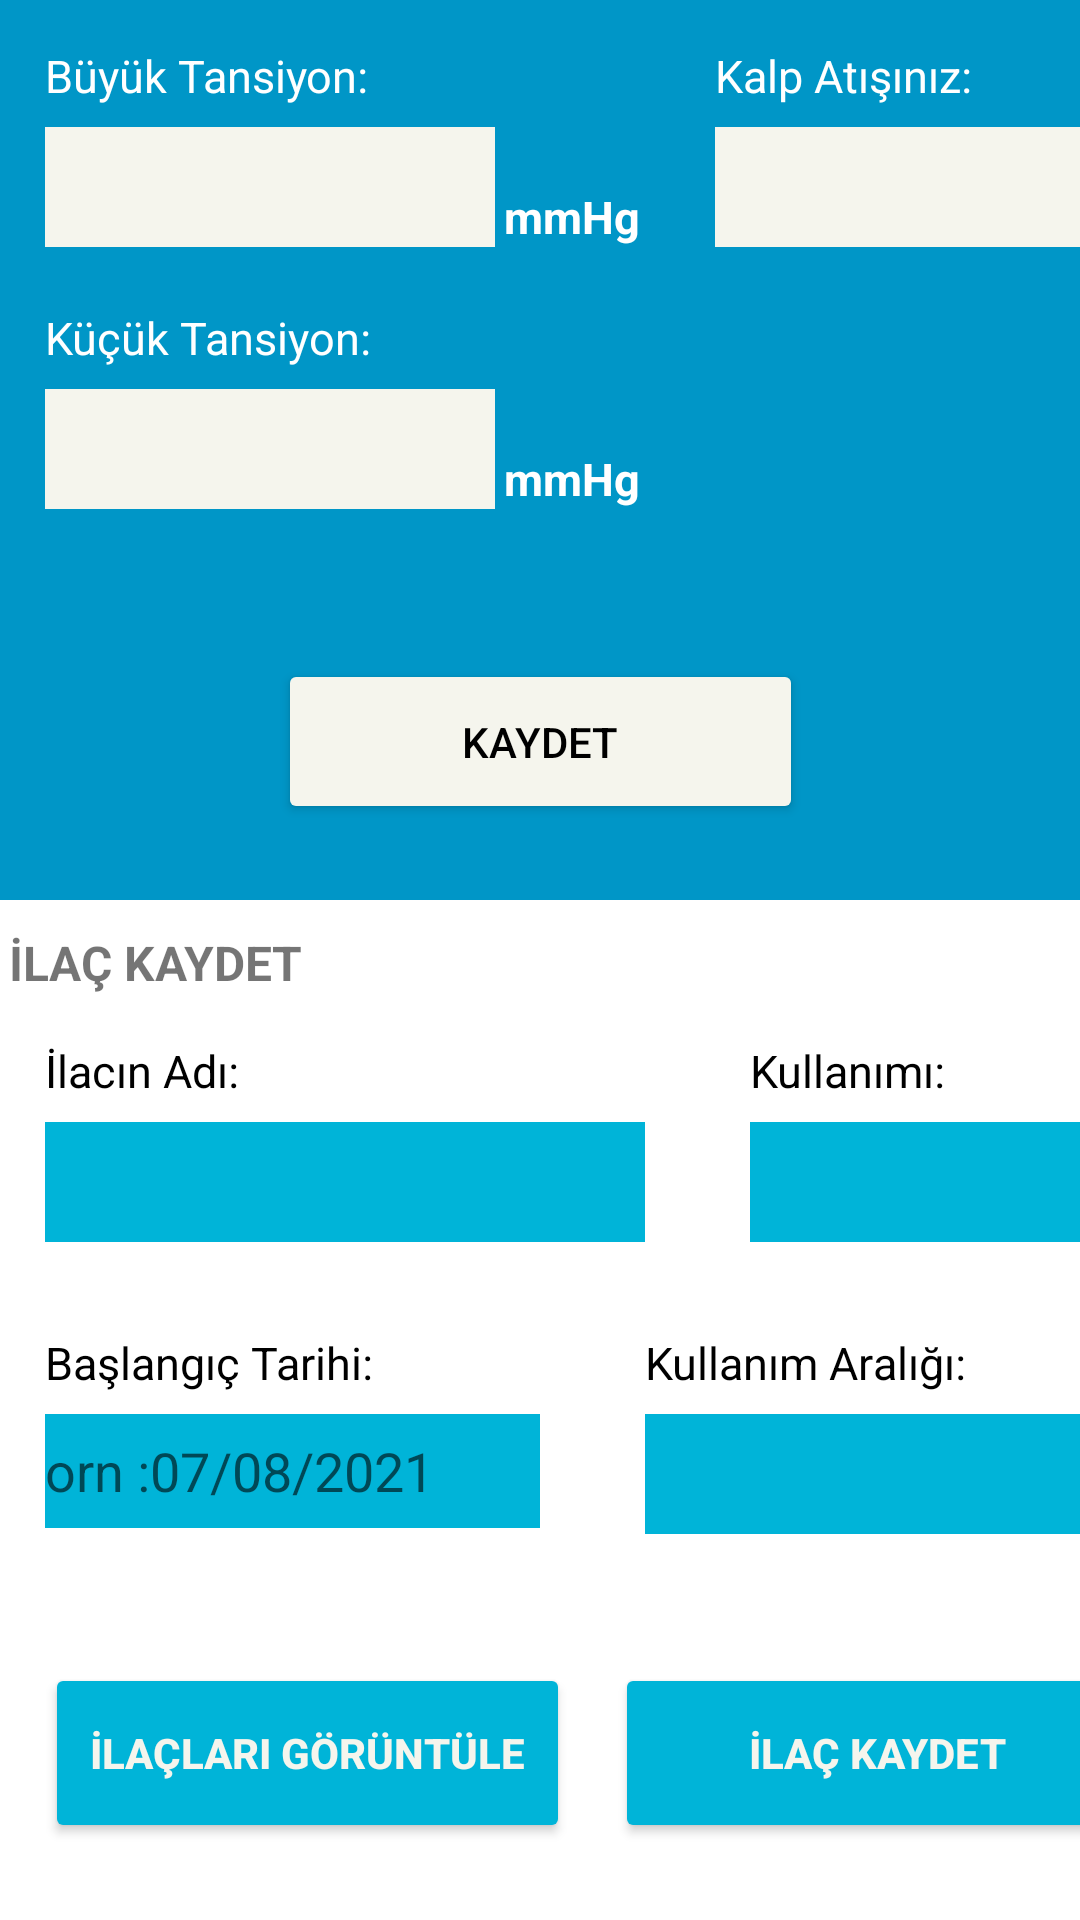

Layout XML and referenced resources for this Android screen:
<!-- AndroidManifest.xml: application theme Theme.SaglicaklaUyg -->
<!-- res/layout/fragment_saglik.xml -->
<?xml version="1.0" encoding="utf-8"?>
<LinearLayout xmlns:android="http://schemas.android.com/apk/res/android"
    xmlns:app="http://schemas.android.com/apk/res-auto"
    xmlns:tools="http://schemas.android.com/tools"
    android:layout_width="match_parent"
    android:layout_height="match_parent"
    tools:context=".Fragments.SaglikFragment"
    android:orientation="vertical">

    <androidx.constraintlayout.widget.ConstraintLayout
        android:id="@+id/ConsSaglik1"
        android:layout_width="match_parent"
        android:layout_height="300dp"
        android:background="@color/ozel4">

        <EditText
            android:id="@+id/edtSaglikBuyukT"
            android:layout_width="150dp"
            android:layout_height="40dp"
            android:layout_marginTop="7dp"
            android:background="@color/ozel2"
            android:ems="10"
            android:inputType="number"
            app:layout_constraintStart_toStartOf="@+id/textView20"
            app:layout_constraintTop_toBottomOf="@+id/textView20" />

        <EditText
            android:id="@+id/edtSaglikKalpA"
            android:layout_width="125dp"
            android:layout_height="40dp"
            android:layout_marginTop="7dp"
            android:background="@color/ozel2"
            android:ems="10"
            android:inputType="number"
            app:layout_constraintStart_toStartOf="@+id/textView22"
            app:layout_constraintTop_toBottomOf="@+id/textView22" />

        <EditText
            android:id="@+id/edtSaglikKucukT"
            android:layout_width="150dp"
            android:layout_height="40dp"
            android:layout_marginTop="7dp"
            android:background="@color/ozel2"
            android:ems="10"
            android:inputType="number"
            app:layout_constraintStart_toStartOf="@+id/textView21"
            app:layout_constraintTop_toBottomOf="@+id/textView21" />

        <TextView
            android:id="@+id/textView18"
            android:layout_width="wrap_content"
            android:layout_height="wrap_content"
            android:layout_marginStart="3dp"
            android:text="mmHg"
            android:textColor="#FFFFFF"
            android:textSize="15sp"
            android:textStyle="bold"
            app:layout_constraintBottom_toBottomOf="@+id/edtSaglikBuyukT"
            app:layout_constraintStart_toEndOf="@+id/edtSaglikBuyukT" />

        <TextView
            android:id="@+id/textView23"
            android:layout_width="wrap_content"
            android:layout_height="wrap_content"
            android:layout_marginStart="3dp"
            android:text="Dk."
            android:textColor="#FFFFFF"
            android:textSize="15sp"
            android:textStyle="bold"
            app:layout_constraintBottom_toBottomOf="@+id/edtSaglikKalpA"
            app:layout_constraintStart_toEndOf="@+id/edtSaglikKalpA" />

        <TextView
            android:id="@+id/textView19"
            android:layout_width="wrap_content"
            android:layout_height="wrap_content"
            android:layout_marginStart="3dp"
            android:text="mmHg"
            android:textColor="#FFFFFF"
            android:textSize="15sp"
            android:textStyle="bold"
            app:layout_constraintBottom_toBottomOf="@+id/edtSaglikKucukT"
            app:layout_constraintStart_toEndOf="@+id/edtSaglikKucukT" />

        <TextView
            android:id="@+id/textView20"
            android:layout_width="wrap_content"
            android:layout_height="wrap_content"
            android:layout_marginStart="15dp"
            android:layout_marginTop="15dp"
            android:text="Büyük Tansiyon:"
            android:textColor="#FFFFFF"
            android:textSize="15sp"
            app:layout_constraintStart_toStartOf="parent"
            app:layout_constraintTop_toTopOf="parent" />

        <TextView
            android:id="@+id/textView21"
            android:layout_width="wrap_content"
            android:layout_height="wrap_content"
            android:layout_marginTop="20dp"
            android:text="Küçük Tansiyon:"
            android:textColor="#FFFFFF"
            android:textSize="15sp"
            app:layout_constraintStart_toStartOf="@+id/textView20"
            app:layout_constraintTop_toBottomOf="@+id/edtSaglikBuyukT" />

        <TextView
            android:id="@+id/textView22"
            android:layout_width="wrap_content"
            android:layout_height="wrap_content"
            android:layout_marginStart="25dp"
            android:text="Kalp Atışınız:"
            android:textColor="#FFFFFF"
            android:textSize="15sp"
            app:layout_constraintStart_toEndOf="@+id/textView18"
            app:layout_constraintTop_toTopOf="@+id/textView20" />

        <Button
            android:id="@+id/btnSaglikKaydet"
            android:layout_width="175dp"
            android:layout_height="55dp"
            android:layout_marginTop="50dp"
            android:backgroundTint="@color/ozel2"
            android:text="Kaydet"
            android:textColor="@color/black"
            app:layout_constraintEnd_toEndOf="parent"
            app:layout_constraintStart_toStartOf="parent"
            app:layout_constraintTop_toBottomOf="@+id/textView19" />

    </androidx.constraintlayout.widget.ConstraintLayout>

    <androidx.constraintlayout.widget.ConstraintLayout
        android:id="@+id/ConsSaglik2"
        android:layout_width="match_parent"
        android:layout_height="match_parent">

        <TextView
            android:id="@+id/textView24"
            android:layout_width="wrap_content"
            android:layout_height="wrap_content"
            android:layout_marginStart="3dp"
            android:layout_marginTop="10dp"
            android:text="İLAÇ KAYDET"
            android:textSize="16sp"
            android:textStyle="bold"
            app:layout_constraintStart_toStartOf="parent"
            app:layout_constraintTop_toTopOf="parent" />

        <EditText
            android:id="@+id/edtSaglikIlacAdi"
            android:layout_width="200dp"
            android:layout_height="40dp"
            android:layout_marginTop="7dp"
            android:background="@color/ozel5"
            android:ems="10"
            android:inputType="text"
            android:textColor="@color/white"
            app:layout_constraintStart_toStartOf="@+id/textView25"
            app:layout_constraintTop_toBottomOf="@+id/textView25" />

        <EditText
            android:id="@+id/edtSaglikBaslangicT"
            android:layout_width="165dp"
            android:layout_height="38dp"
            android:layout_marginTop="7dp"
            android:background="@color/ozel5"
            android:ems="10"
            android:hint="orn :07/08/2021"
            android:inputType="date"
            android:textColor="@color/white"
            app:layout_constraintStart_toStartOf="@+id/textView26"
            app:layout_constraintTop_toBottomOf="@+id/textView26" />

        <Spinner
            android:id="@+id/spnrSaglikKullanim"
            android:layout_width="130dp"
            android:layout_height="40dp"
            android:layout_marginTop="7dp"
            android:background="@color/ozel5"
            app:layout_constraintStart_toStartOf="@+id/textView27"
            app:layout_constraintTop_toBottomOf="@+id/textView27" />

        <Spinner
            android:id="@+id/spnrSaglikKullanimAralik"
            android:layout_width="165dp"
            android:layout_height="40dp"
            android:layout_marginTop="7dp"
            android:background="@color/ozel5"
            app:layout_constraintStart_toStartOf="@+id/textView28"
            app:layout_constraintTop_toBottomOf="@+id/textView28" />

        <Button
            android:id="@+id/btnSaglikIlacG"
            android:layout_width="175dp"
            android:layout_height="60dp"
            android:layout_marginTop="45dp"

            android:backgroundTint="@color/ozel5"
            android:text="İLAÇLARI GÖRÜNTÜLE"
            android:textColor="@color/ozel2"
            android:textStyle="bold"
            app:icon="@android:drawable/ic_menu_agenda"
            app:layout_constraintStart_toStartOf="@+id/edtSaglikBaslangicT"
            app:layout_constraintTop_toBottomOf="@+id/edtSaglikBaslangicT" />

        <Button
            android:id="@+id/btnSaglikIlacK"
            android:layout_width="175dp"
            android:layout_height="60dp"
            android:backgroundTint="@color/ozel5"
            android:text="İLAÇ KAYDET"
            android:textColor="@color/ozel2"
            android:textStyle="bold"
            app:icon="@android:drawable/ic_menu_add"
            app:layout_constraintEnd_toEndOf="@+id/spnrSaglikKullanimAralik"
            app:layout_constraintTop_toTopOf="@+id/btnSaglikIlacG" />

        <TextView
            android:id="@+id/textView25"
            android:layout_width="wrap_content"
            android:layout_height="wrap_content"
            android:layout_marginStart="15dp"
            android:layout_marginTop="15dp"
            android:text="İlacın Adı:"
            android:textColor="@color/black"
            android:textSize="15sp"
            app:layout_constraintStart_toStartOf="parent"
            app:layout_constraintTop_toBottomOf="@+id/textView24" />

        <TextView
            android:id="@+id/textView26"
            android:layout_width="wrap_content"
            android:layout_height="wrap_content"
            android:layout_marginTop="30dp"
            android:text="Başlangıç Tarihi:"
            android:textColor="@color/black"
            android:textSize="15sp"
            app:layout_constraintStart_toStartOf="@+id/textView25"
            app:layout_constraintTop_toBottomOf="@+id/edtSaglikIlacAdi" />

        <TextView
            android:id="@+id/textView27"
            android:layout_width="wrap_content"
            android:layout_height="wrap_content"
            android:layout_marginStart="35dp"
            android:text="Kullanımı:"
            android:textColor="@color/black"
            android:textSize="15sp"
            app:layout_constraintStart_toEndOf="@+id/edtSaglikIlacAdi"
            app:layout_constraintTop_toTopOf="@+id/textView25" />

        <TextView
            android:id="@+id/textView28"
            android:layout_width="wrap_content"
            android:layout_height="wrap_content"
            android:layout_marginStart="35dp"
            android:text="Kullanım Aralığı:"
            android:textColor="@color/black"
            android:textSize="15sp"
            app:layout_constraintStart_toEndOf="@+id/edtSaglikBaslangicT"
            app:layout_constraintTop_toTopOf="@+id/textView26" />
    </androidx.constraintlayout.widget.ConstraintLayout>
</LinearLayout>
<!-- resources referenced by this layout -->
<resources>
  <color name="black">#FF000000</color>
  <color name="ozel2">#F5F5ED</color>
  <color name="ozel4">#0096c7</color>
  <color name="ozel5">#00b4d8</color>
  <color name="white">#FFFFFFFF</color>
  <style name="Theme.SaglicaklaUyg" parent="Theme.MaterialComponents.DayNight.NoActionBar">
          
          <item name="colorPrimary">@color/purple_500</item>
          <item name="colorPrimaryVariant">@color/purple_700</item>
          <item name="colorOnPrimary">@color/white</item>
          
          <item name="colorSecondary">@color/teal_200</item>
          <item name="colorSecondaryVariant">@color/teal_700</item>
          <item name="colorOnSecondary">@color/black</item>
          
          <item name="android:statusBarColor" tools:targetApi="l">?attr/colorPrimaryVariant</item>
          
      </style>
  <color name="purple_500">#FF6200EE</color>
  <color name="purple_700">#FF3700B3</color>
  <color name="teal_200">#FF03DAC5</color>
  <color name="teal_700">#FF018786</color>
</resources>
